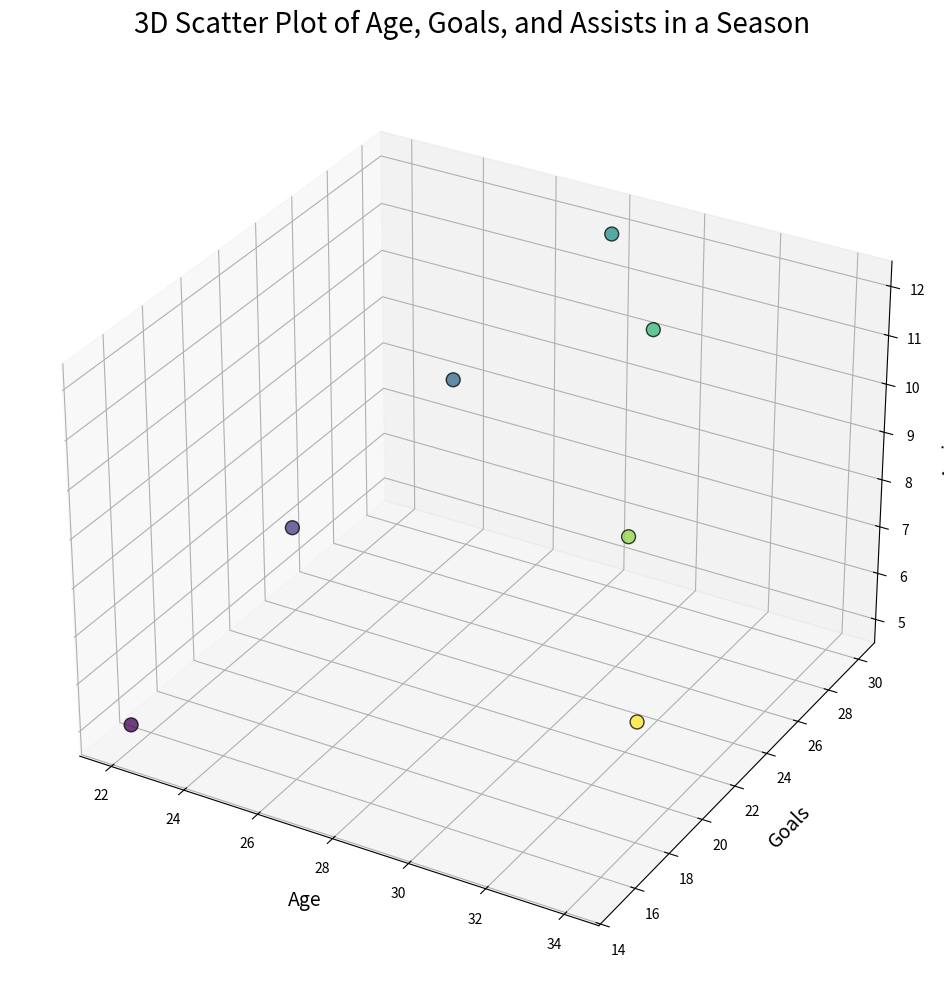

Write the Python code that produced this figure.
import pandas as pd
import matplotlib.pyplot as plt
# Δημιουργήστε τα δεδομένα
data = {'Age': [22, 24, 26, 28, 30, 32, 34],
        'Goals': [15, 20, 25, 30, 28, 22, 18],
        'Assists': [5, 8, 10, 12, 11, 9, 7]}
# Μετατρέψτε τα δεδομένα σε ένα pandas DataFrame
df = pd.DataFrame(data)
# Ορίστε το μέγεθος της φιγούρας
fig = plt.figure(figsize=(24, 12))
ax = fig.add_subplot(111, projection='3d')
# Δημιουργήστε το 3D scatter plot
ax.scatter(df['Age'], df['Goals'], df['Assists'], c=df['Age'], cmap='viridis', s=100, edgecolor='k', alpha=0.75, linewidth=1)
# Προσθέστε τίτλο και ετικέτες αξόνων
ax.set_title('3D Scatter Plot of Age, Goals, and Assists in a Season', fontsize=20, pad=20)
ax.set_xlabel('Age', fontsize=14, labelpad=10)
ax.set_ylabel('Goals', fontsize=14, labelpad=10)
ax.set_zlabel('Assists', fontsize=14, labelpad=10)
plt.show()
